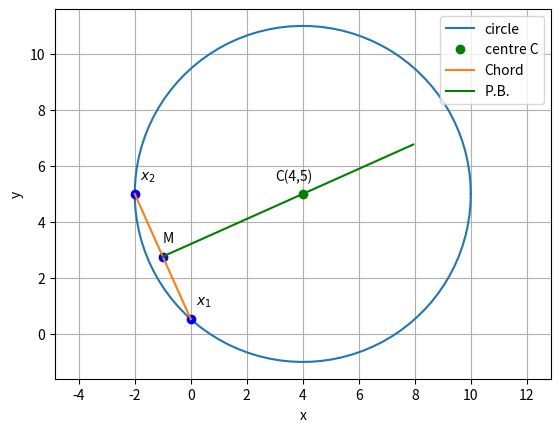

Write Python code to recreate this figure.
import numpy as np
import math
from matplotlib import pyplot as plt

def line_gen(A,B):
  len =10
  dim = A.shape[0]
  x_AB = np.zeros((dim,len))
  lam_1 = np.linspace(0,1,len)
  for i in range(len):
    temp1 = A + lam_1[i]*(B-A)
    x_AB[:,i]= temp1.T
  return x_AB

def circ_gen(C,r):
	len = 100
	theta = np.linspace(0,2*np.pi,len)
	x_circ = np.zeros((2,len))
	x_circ[0,:] = r*np.cos(theta)
	x_circ[1,:] = r*np.sin(theta)
	x_circ = (x_circ.T + C).T
	return x_circ

# Plotting a random circle for example
C = np.array([4,5])
c = 5
r = np.sqrt(C[0]**2+C[1]**2-c)

# Taking random x1 and x2 on Circle for illustration
x1 = np.array([0,5-2*np.sqrt(5)])
x2 = np.array([-2,5])

M = (x1+x2)/2

ss_mat = np.array([[0,1],[-1,0]])

k = M - 2*(x2-x1)@ss_mat

x1x2 = line_gen(x1,x2)
Mk = line_gen(M,k)
x_circ = circ_gen(C,r)

plt.grid()
plt.axis('equal')
plt.xlabel('x')
plt.ylabel('y')

# plotting the circle
plt.plot(x_circ[0,:],x_circ[1,:],label='circle')

# plotting the points
plt.plot(C[0],C[1],'go',label='centre C')
plt.text(C[0]-1,C[1]+0.5,'C(4,5)')
plt.plot(x1[0],x1[1],'bo')
plt.text(x1[0]+0.2,x1[1]+0.5,'$x_1$')
plt.plot(x2[0],x2[1],'bo')
plt.text(x2[0]+0.2,x2[1]+0.5,'$x_2$')
plt.plot(M[0],M[1],'bo')
plt.text(M[0],M[1]+0.5,'M')

#plotting the lines
plt.plot(x1x2[0,:],x1x2[1,:],'-',label='Chord')
plt.plot(Mk[0],Mk[1],'g-',label='P.B.')

plt.legend(loc='upper right')
